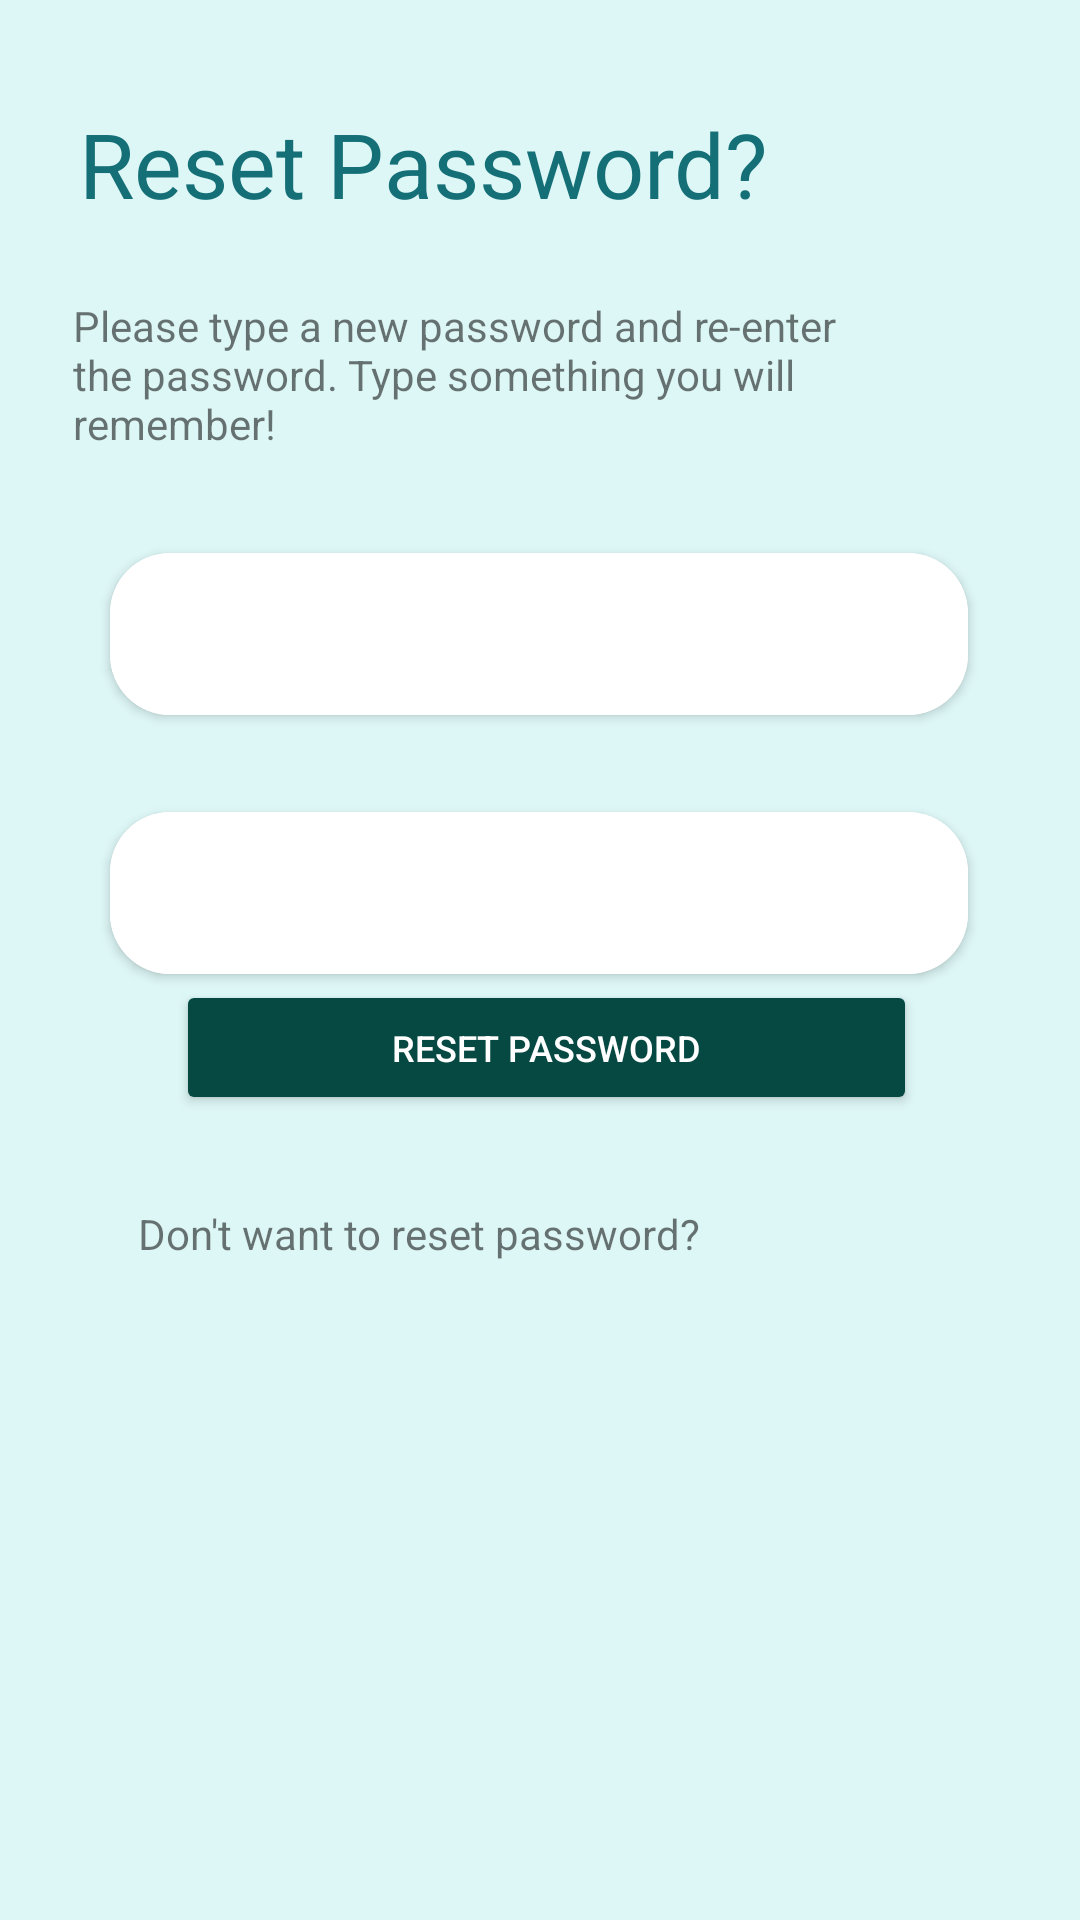

Write the Android layout XML for this screen, with the resource values it uses.
<!-- AndroidManifest.xml: application theme Theme.MyApplication1 -->
<!-- res/layout/activity_resetpassword.xml -->
<?xml version="1.0" encoding="utf-8"?>
<androidx.constraintlayout.widget.ConstraintLayout xmlns:android="http://schemas.android.com/apk/res/android"
    xmlns:app="http://schemas.android.com/apk/res-auto"
    xmlns:tools="http://schemas.android.com/tools"
    android:layout_width="match_parent"
    android:layout_height="match_parent"
    android:background="#ddf7f6"
    tools:context=".resetpassword">


    <TextView
        android:id="@+id/textView16"
        android:layout_width="wrap_content"
        android:layout_height="wrap_content"
        android:text="Reset Password?"
        android:textColor="#156F77"
        android:textSize="30sp"
        app:layout_constraintBottom_toBottomOf="parent"
        app:layout_constraintEnd_toEndOf="parent"
        app:layout_constraintHorizontal_bias="0.203"
        app:layout_constraintStart_toStartOf="parent"
        app:layout_constraintTop_toTopOf="parent"
        app:layout_constraintVertical_bias="0.057" />


    <TextView
        android:id="@+id/textView17"
        android:layout_width="269dp"
        android:layout_height="61dp"
        android:text="Please type a new password and re-enter the password. Type something you will remember!"
        app:layout_constraintBottom_toBottomOf="parent"
        app:layout_constraintEnd_toEndOf="parent"
        app:layout_constraintHorizontal_bias="0.266"
        app:layout_constraintStart_toStartOf="parent"
        app:layout_constraintTop_toTopOf="parent"
        app:layout_constraintVertical_bias="0.171" />

    <androidx.cardview.widget.CardView
        android:id="@+id/editTextTextPasswordtwo"
        android:layout_width="286dp"
        android:layout_height="54dp"
        android:layout_marginTop="120dp"
        android:background="@drawable/txtbck"
        android:ems="10"
        android:inputType="textEmailAddress"
        android:text="Enter Email"
        android:textColorHighlight="#FFFFFF"

        app:cardCornerRadius="20dp"
        app:layout_constraintBottom_toBottomOf="parent"
        app:layout_constraintEnd_toEndOf="parent"
        app:layout_constraintHorizontal_bias="0.495"
        app:layout_constraintStart_toStartOf="parent"
        app:layout_constraintTop_toTopOf="parent"
        app:layout_constraintVertical_bias="0.138">


        <EditText
            android:id="@+id/editTextTextPassword13"
            android:layout_width="match_parent"
            android:layout_height="match_parent"
            android:background="#FFFFFF"
            android:backgroundTint="#FFFFFF"
            android:ems="10"
            android:inputType="textEmailAddress"
            tools:visibility="gone" />
    </androidx.cardview.widget.CardView>



    <androidx.cardview.widget.CardView
        android:id="@+id/editTextTextPasswordone"
        android:layout_width="286dp"
        android:layout_height="54dp"
        android:layout_marginTop="220dp"
        android:background="@drawable/txtbck"
        android:ems="10"
        android:inputType="textEmailAddress"
        android:text="Enter Email"
        android:textColorHighlight="#FFFFFF"

        app:cardCornerRadius="20dp"
        app:layout_constraintBottom_toBottomOf="parent"
        app:layout_constraintEnd_toEndOf="parent"
        app:layout_constraintHorizontal_bias="0.495"
        app:layout_constraintStart_toStartOf="parent"
        app:layout_constraintTop_toTopOf="parent"
        app:layout_constraintVertical_bias="0.138">


        <EditText
            android:id="@+id/editTextTextPassword3"
            android:layout_width="match_parent"
            android:layout_height="match_parent"
            android:background="#FFFFFF"
            android:backgroundTint="#FFFFFF"
            android:ems="10"
            android:inputType="textEmailAddress" />
    </androidx.cardview.widget.CardView>


    <Button
        android:id="@+id/button14"
        android:layout_width="247dp"
        android:layout_height="45dp"
        android:layout_marginBottom="32dp"
        android:backgroundTint="#054942"
        android:text="Reset Password"
        android:textColor="#FFFFFF"
        android:textSize="12sp"
        app:layout_constraintBottom_toBottomOf="parent"
        app:layout_constraintEnd_toEndOf="parent"
        app:layout_constraintHorizontal_bias="0.518"
        app:layout_constraintStart_toStartOf="parent"
        app:layout_constraintTop_toTopOf="parent"
        app:layout_constraintVertical_bias="0.58" />

    <TextView
        android:id="@+id/textView20"
        android:layout_width="wrap_content"
        android:layout_height="wrap_content"
        android:text="Don't want to reset password?"
        app:layout_constraintBottom_toBottomOf="parent"
        app:layout_constraintEnd_toEndOf="parent"
        app:layout_constraintHorizontal_bias="0.266"
        app:layout_constraintStart_toStartOf="parent"
        app:layout_constraintTop_toTopOf="parent"
        app:layout_constraintVertical_bias="0.647" />

</androidx.constraintlayout.widget.ConstraintLayout>
<!-- resources referenced by this layout -->
<resources>
  <!-- drawable txtbck (drawable) -->
  <?xml version="1.0" encoding="utf-8"?>
  <shape xmlns:android="http://schemas.android.com/apk/res/android"
      android:shape="rectangle">
      <solid android:color="#FFFFFF"/>
      <corners android:topLeftRadius="20dp"
          android:topRightRadius="20dp"
          android:bottomLeftRadius="20dp"
          android:bottomRightRadius="20dp"/>
      <stroke android:width="2dp"
          android:color="#FFFF"/>
  </shape>
  <style name="Theme.MyApplication1" parent="Base.Theme.MyApplication1" />
  <style name="Base.Theme.MyApplication1" parent="Theme.AppCompat.DayNight.NoActionBar">
          
          
          <item name="android:windowFullscreen">true</item>
      </style>
</resources>
